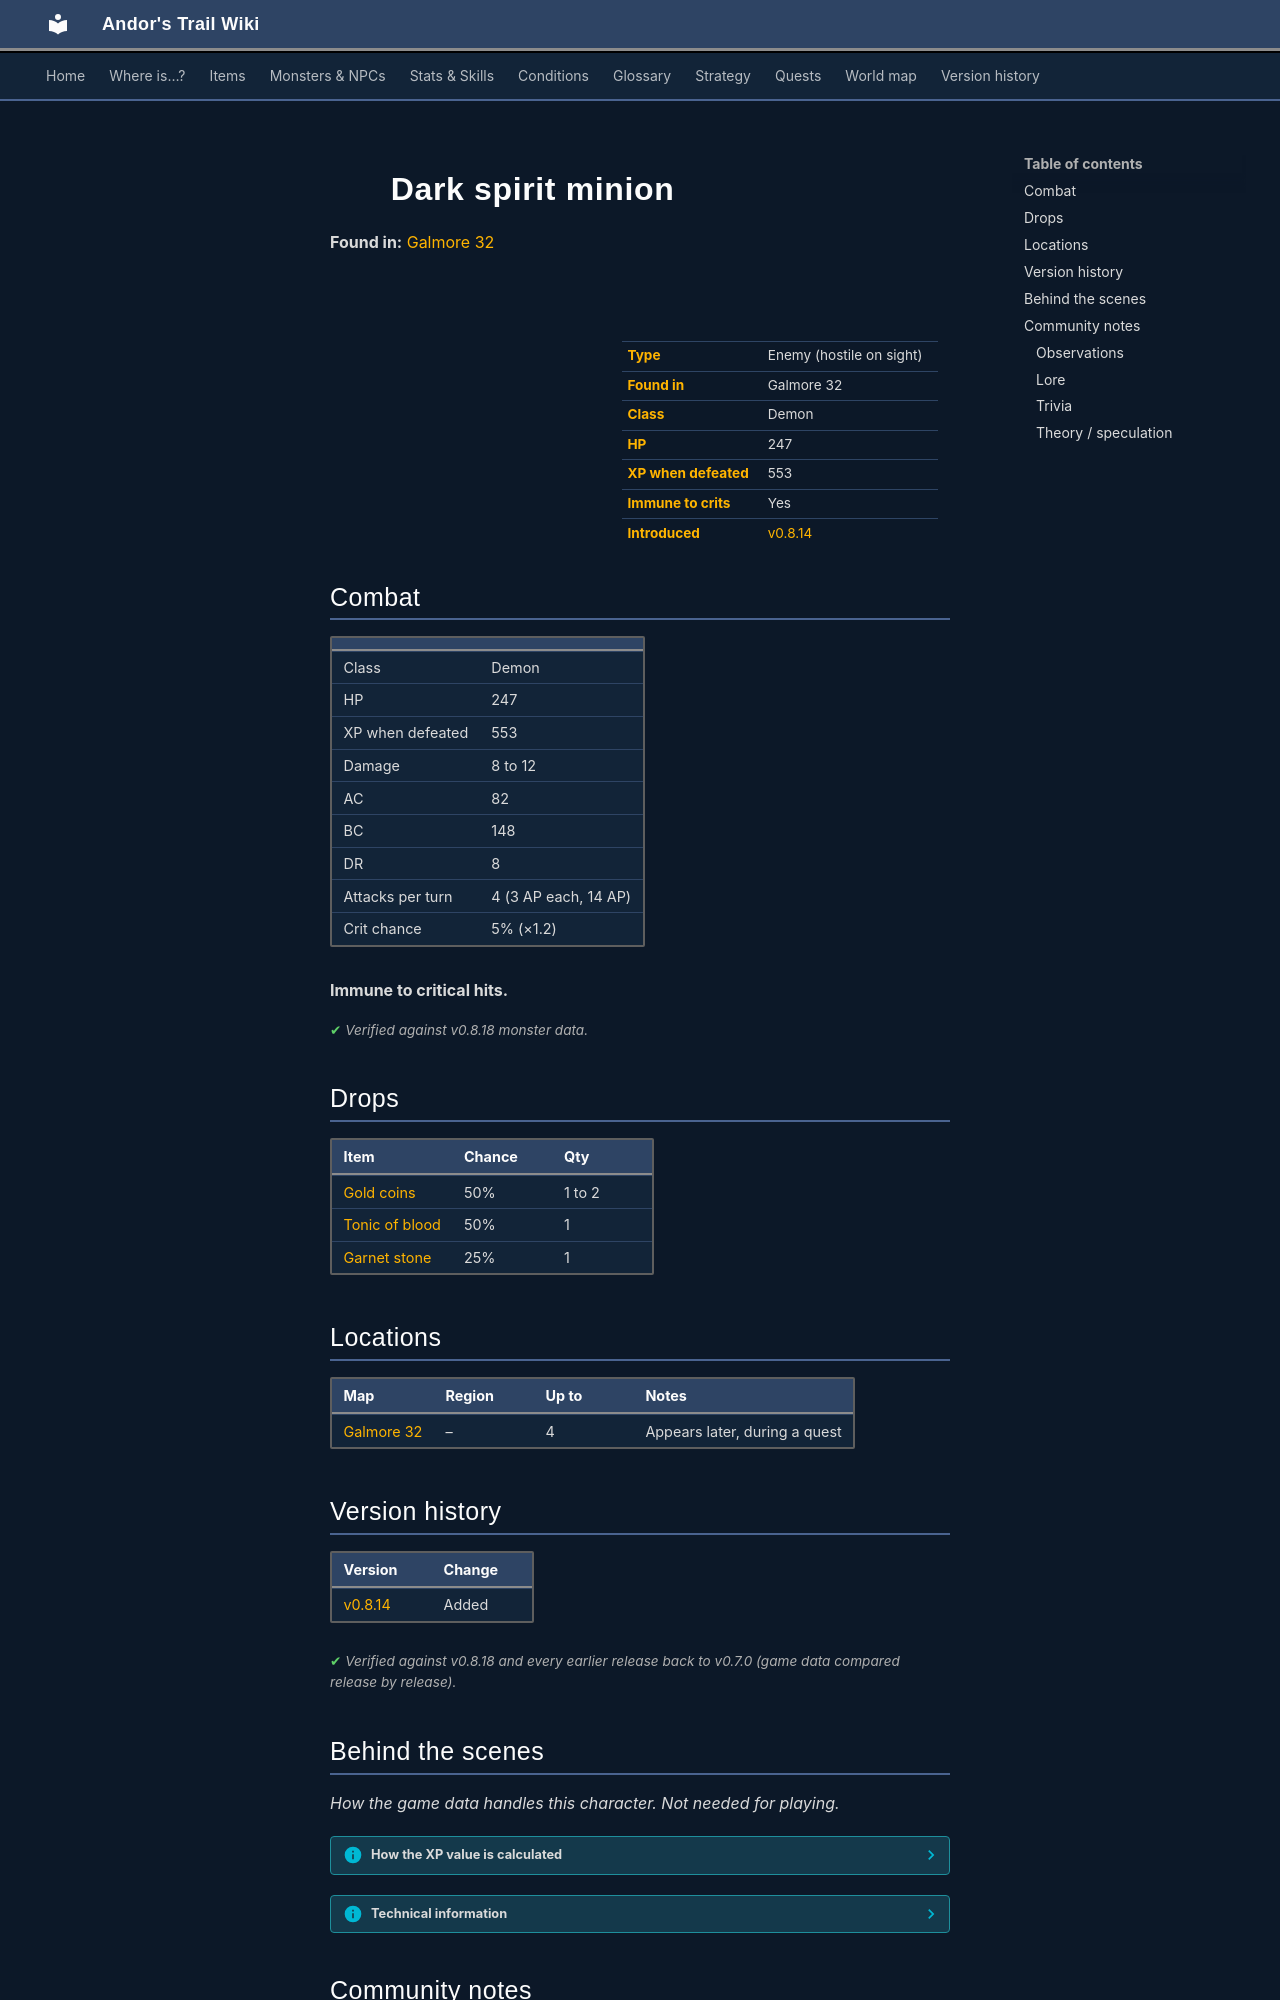

repository: asdfghjkl628/Andor-s-Trail-Wikiiii · page: monsters/dark_spirit_minion/index.html · generator: mkdocs

---
description: "Dark spirit minion is an enemy in Andor's Trail (demon) with 247 HP, worth 553 XP, found in Galmore 32. Drops: Gold coins, Tonic of blood, Garnet stone."
---

# ![](../assets/icons/monsters/monsters_eye2_0.png){ .sprite } Dark spirit minion

**Found in:** [Galmore 32](../maps/galmore_32.md)

<div class="infobox" markdown>

<p class="ib-img"><img class="sprite" src="../../assets/icons/monsters/monsters_eye2_0.png" alt=""></p>

| | |
|---|---|
| **Type** | Enemy (hostile on sight) |
| **Found in** | Galmore 32 |
| **Class** | Demon |
| **HP** | 247 |
| **XP when defeated** | 553 |
| **Immune to crits** | Yes |
| **Introduced** | [v0.8.14](../versions/0.8.14.md) |

</div>

## Combat

| | |
|---|---|
| Class | Demon |
| HP | 247 |
| XP when defeated | 553 |
| Damage | 8 to 12 |
| AC | 82 |
| BC | 148 |
| DR | 8 |
| Attacks per turn | 4 (3 AP each, 14 AP) |
| Crit chance | 5% (×1.2) |

**Immune to critical hits.**


<p class="verified">Verified against v0.8.18 monster data.</p>

## Drops

| Item | Chance | Qty |
|---|---|---|
| [Gold coins](../items/gold.md) | 50% | 1 to 2 |
| [Tonic of blood](../items/tonic_of_blood.md) | 50% | 1 |
| [Garnet stone](../items/garnet_stone.md) | 25% | 1 |

## Locations

| Map | Region | Up to | Notes |
|---|---|---|---|
| [Galmore 32](../maps/galmore_32.md) | – | 4 | Appears later, during a quest |


## Version history

| Version | Change |
|---|---|
| [v0.8.14](../versions/0.8.14.md) | Added |

<p class="verified">Verified against v0.8.18 and every earlier release back to v0.7.0 (game data compared release by release).</p>


## Behind the scenes

*How the game data handles this character. Not needed for playing.*

??? info "How the XP value is calculated"

    The game computes each enemy's experience value when it loads the data (`MonsterTypeParser.java`):

    XP = ⌈(attacks per turn × attack chance × average damage × (1 + critical skill × critical multiplier) × 3 + HP × (1 + block chance) + 9 × damage resistance) × 0.7⌉

    Percentages are used as fractions (e.g. 60% = 0.6). Enemies whose attacks inflict a condition are worth 50 XP more. The More Exp skill adds a percentage on top.

??? info "Technical information"

    | | |
    |---|---|
    | Entry ID | `dark_spirit_minion` |
    | Type (wiki) | Enemy |
    | Spawn group | `dark_spirit_minion` |
    | Loot table | `dark_spirit_minion_dl` |
    | Conversation | – |
    | Faction | – |
    | Movement | wholeMap |
    | Icon | `monsters_eye2:0` |
    | Defined in | `res/raw/monsterlist_mt_galmore2.json` |

    Raw data:

    ```json
    {
     "id": "dark_spirit_minion",
     "name": "Dark spirit minion",
     "iconID": "monsters_eye2:0",
     "maxHP": 247,
     "maxAP": 14,
     "moveCost": 3,
     "monsterClass": "demon",
     "movementAggressionType": "wholeMap",
     "attackDamage": {
      "min": 8,
      "max": 12
     },
     "droplistID": "dark_spirit_minion_dl",
     "attackCost": 3,
     "attackChance": 82,
     "criticalSkill": 5,
     "criticalMultiplier": 1.2,
     "blockChance": 148,
     "damageResistance": 8
    }
    ```


## Community notes

<small>Written by players, not generated from game data. **Observations**: what players notice in-game · **Lore**: the in-world story · **Trivia**: real-world facts, references, development history · **Theory / speculation**: unconfirmed ideas; may just be unfinished content</small>

### Observations

*No notes yet. Contributions are welcome: [add a note](https://github.com/asdfghjkl628/Andor-s-Trail-Wikiiii/new/main/notes/monsters?filename=dark_spirit_minion.md&value=%23%23%20Observations%0A%0A%3C%21--%20what%20players%20notice%20in-game%20--%3E%0A%0A%23%23%20Lore%0A%0A%3C%21--%20the%20in-world%20story%20--%3E%0A%0A%23%23%20Trivia%0A%0A%3C%21--%20real-world%20facts%2C%20references%2C%20development%20history%20--%3E%0A%0A%23%23%20Theory%20/%20speculation%0A%0A%3C%21--%20unconfirmed%20ideas%3B%20may%20just%20be%20unfinished%20content%20--%3E%0A).*
